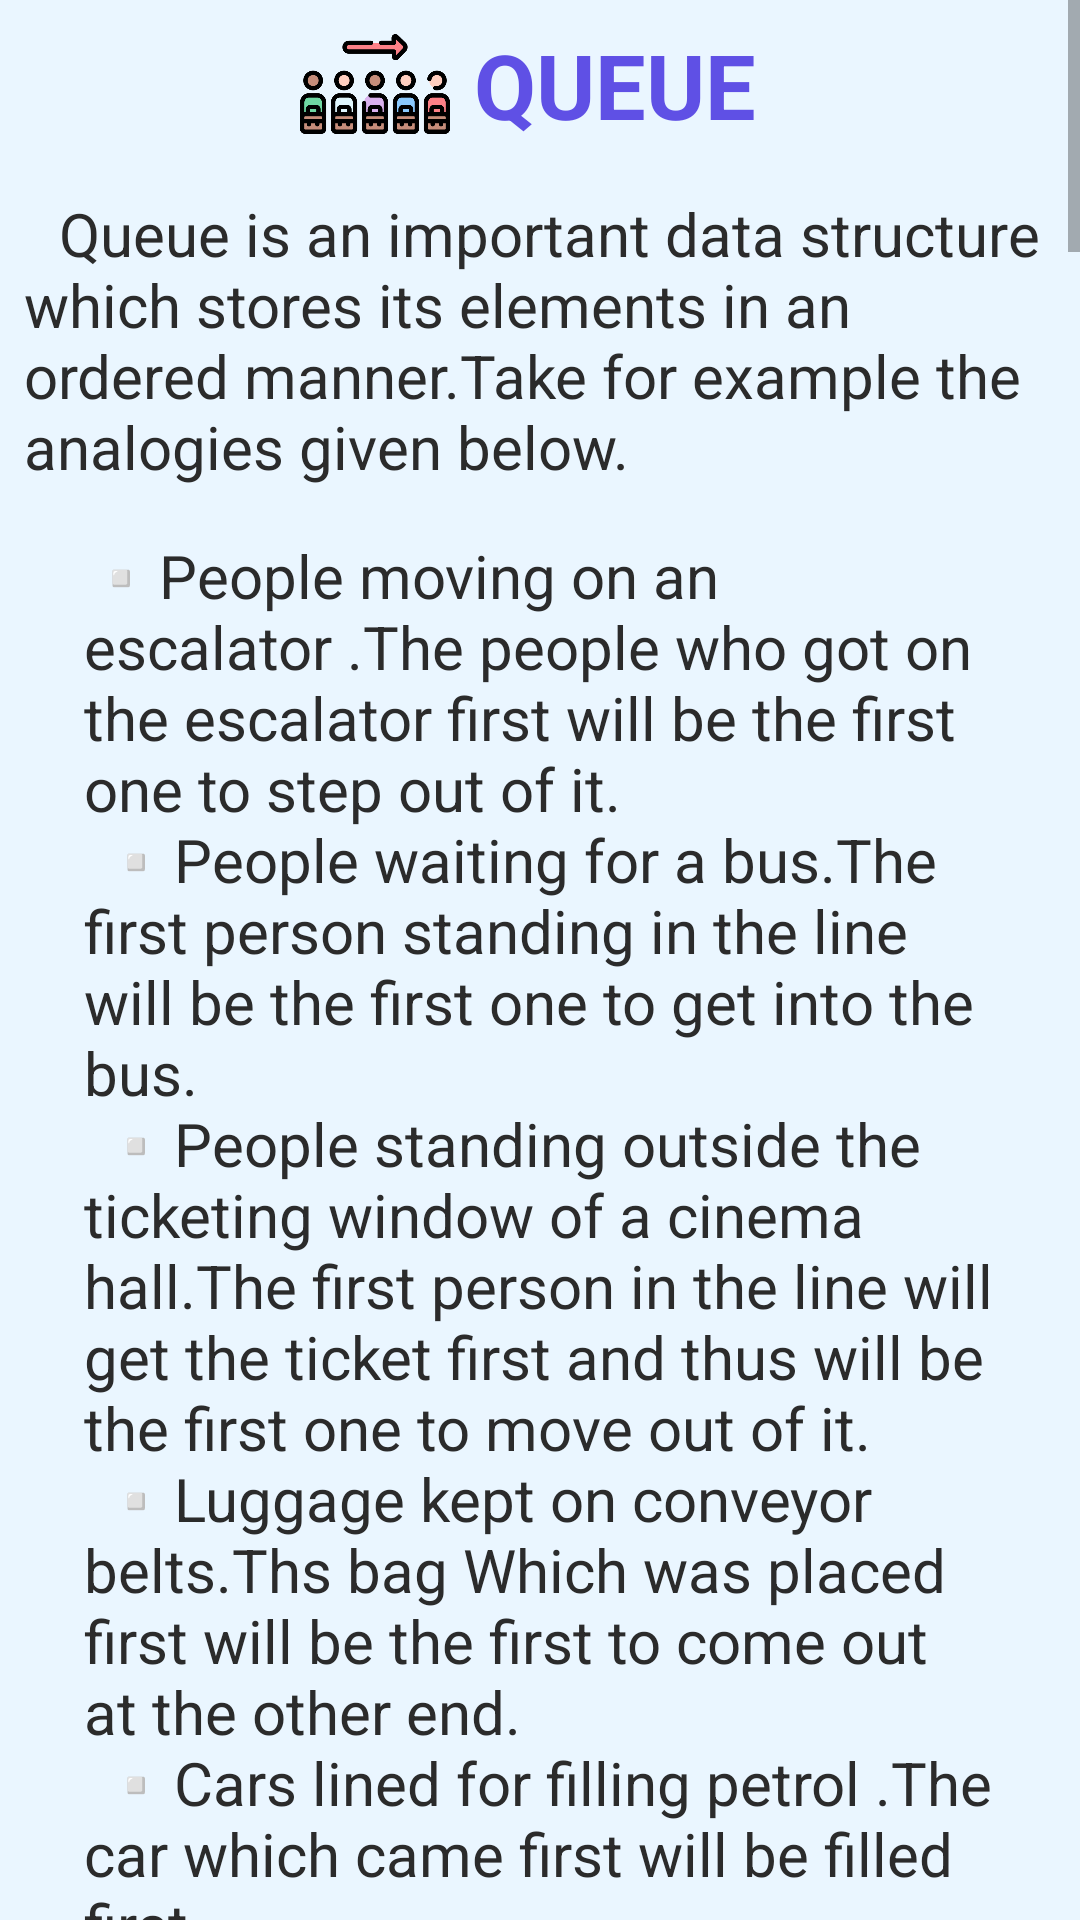

The Android layout XML behind this screen, and the referenced resources:
<!-- AndroidManifest.xml: application theme Theme.LearnDataStructures -->
<!-- res/layout/fragment_queue_1_.xml -->
<?xml version="1.0" encoding="utf-8"?>
<LinearLayout xmlns:android="http://schemas.android.com/apk/res/android"
    xmlns:app="http://schemas.android.com/apk/res-auto"
    xmlns:tools="http://schemas.android.com/tools"
    android:layout_width="match_parent"
    android:layout_height="match_parent"
    android:layout_margin="8dp"
    android:background="@color/background_lighttheme"
    android:orientation="vertical"
    tools:context=".QueueFragments.Queue_1_Fragment">

    <ScrollView
        android:layout_width="match_parent"
        android:layout_height="wrap_content">

        <ScrollView
            android:layout_width="match_parent"
            android:layout_height="wrap_content">

            <LinearLayout
                android:layout_width="match_parent"
                android:layout_height="wrap_content"
                android:orientation="vertical">

                <LinearLayout
                    android:layout_width="match_parent"
                    android:layout_height="wrap_content"
                    android:gravity="center"
                    android:orientation="horizontal">

                    <ImageView
                        android:layout_width="50dp"
                        android:layout_height="50dp"
                        android:src="@drawable/queue_logo"
                        app:layout_constraintBottom_toBottomOf="@+id/textView"
                        app:layout_constraintEnd_toStartOf="@+id/textView"
                        app:layout_constraintTop_toTopOf="@+id/textView" />

                    <TextView
                        android:id="@+id/textView"
                        android:layout_width="wrap_content"
                        android:layout_height="wrap_content"
                        android:gravity="center"
                        android:padding="8dp"
                        android:text="QUEUE"
                        android:textColor="@color/dark_blue"
                        android:textSize="30sp"
                        android:textStyle="bold"
                        app:layout_constraintBottom_toBottomOf="parent"
                        app:layout_constraintTop_toTopOf="parent"
                        tools:layout_editor_absoluteX="171dp" />
                </LinearLayout>

                <TextView
                    android:layout_width="match_parent"
                    android:layout_height="wrap_content"
                    android:padding="8dp"
                    android:text="@string/queue_info_1"
                    android:textColor="@color/light_black"
                    android:textSize="20sp" />

                <LinearLayout
                    android:layout_width="match_parent"
                    android:layout_height="wrap_content"
                    android:layout_marginLeft="20dp"
                    android:layout_marginRight="20dp"
                    android:orientation="vertical">

                    <TextView
                        android:layout_width="match_parent"
                        android:layout_height="wrap_content"
                        android:padding="8dp"
                        android:text="@string/queue_info_2"
                        android:textColor="@color/light_black"
                        android:textSize="20sp" />
                </LinearLayout>

                <ImageView
                    android:layout_width="match_parent"
                    android:layout_height="wrap_content" />

                <TextView
                    android:layout_width="match_parent"
                    android:layout_height="wrap_content"
                    android:padding="8dp"
                    android:text="@string/queue_info_3"
                    android:textColor="@color/light_black"
                    android:textSize="20sp" />

                <TextView
                    android:layout_width="match_parent"
                    android:layout_height="wrap_content"
                    android:padding="8dp"
                    android:text="@string/queue_info_4"
                    android:textColor="@color/green"
                    android:textSize="25sp" />

                <TextView
                    android:layout_width="match_parent"
                    android:layout_height="wrap_content"
                    android:padding="8dp"
                    android:text="@string/queue_info_5"
                    android:textColor="@color/light_black"
                    android:textSize="20sp" />

                <ImageView
                    android:layout_width="match_parent"
                    android:layout_height="wrap_content" />

                <TextView
                    android:layout_width="match_parent"
                    android:layout_height="wrap_content"
                    android:padding="8dp"
                    android:text="@string/queue_info_6"
                    android:textColor="@color/light_black"
                    android:textSize="20sp" />

                <ImageView
                    android:layout_width="match_parent"
                    android:layout_height="wrap_content" />

                <TextView
                    android:layout_width="match_parent"
                    android:layout_height="wrap_content"
                    android:padding="8dp"
                    android:text="@string/queue_info_7"
                    android:textColor="@color/light_black"
                    android:textSize="20sp" />

                <ImageView
                    android:layout_width="match_parent"
                    android:layout_height="wrap_content" />

                <TextView
                    android:layout_width="match_parent"
                    android:layout_height="wrap_content"
                    android:padding="8dp"
                    android:text="@string/queue_info_8"
                    android:textColor="@color/light_black"
                    android:textSize="20sp" />

                <ImageView
                    android:layout_width="match_parent"
                    android:layout_height="wrap_content" />

                <TextView
                    android:layout_width="match_parent"
                    android:layout_height="wrap_content"
                    android:padding="8dp"
                    android:text="@string/queue_info_9"
                    android:textColor="@color/light_black"
                    android:textSize="20sp" />

                <TextView
                    android:layout_width="match_parent"
                    android:layout_height="wrap_content"
                    android:padding="8dp"
                    android:text="@string/queue_info_10"
                    android:textColor="@color/light_green"
                    android:textSize="25sp" />

                <TextView
                    android:layout_width="match_parent"
                    android:layout_height="wrap_content"
                    android:padding="8dp"
                    android:text="@string/queue_info_11"
                    android:textColor="@color/light_black"
                    android:textSize="20sp" />

                <ImageView
                    android:layout_width="match_parent"
                    android:layout_height="wrap_content" />

                <TextView
                    android:layout_width="match_parent"
                    android:layout_height="wrap_content"
                    android:padding="8dp"
                    android:text="@string/queue_info_12"
                    android:textColor="@color/dark_blue"
                    android:textSize="25sp" />

                <TextView
                    android:layout_width="match_parent"
                    android:layout_height="wrap_content"
                    android:padding="8dp"
                    android:text="@string/queue_info_13"
                    android:textColor="@color/light_black"
                    android:textSize="20sp" />

                <ImageView
                    android:layout_width="match_parent"
                    android:layout_height="wrap_content" />

                <TextView
                    android:layout_width="match_parent"
                    android:layout_height="wrap_content"
                    android:padding="8dp"
                    android:text="@string/queue_info_14"
                    android:textColor="@color/light_black"
                    android:textSize="20sp" />

                <ImageView
                    android:layout_width="match_parent"
                    android:layout_height="wrap_content" />

                <TextView
                    android:layout_width="match_parent"
                    android:layout_height="wrap_content"
                    android:padding="8dp"
                    android:text="@string/queue_info_15"
                    android:textColor="@color/light_black"
                    android:textSize="20sp" />

                <ImageView
                    android:layout_width="match_parent"
                    android:layout_height="wrap_content" />

                <TextView
                    android:layout_width="match_parent"
                    android:layout_height="wrap_content"
                    android:padding="8dp"
                    android:text="@string/queue_info_16"
                    android:textColor="@color/dark_blue"
                    android:textSize="25sp" />

                <TextView
                    android:layout_width="match_parent"
                    android:layout_height="wrap_content"
                    android:padding="8dp"
                    android:text="@string/queue_info_17"
                    android:textColor="@color/light_black"
                    android:textSize="20sp" />

                <ImageView
                    android:layout_width="match_parent"
                    android:layout_height="wrap_content" />

                <TextView
                    android:layout_width="match_parent"
                    android:layout_height="wrap_content"
                    android:padding="8dp"
                    android:text="@string/queue_info_18"
                    android:textColor="@color/light_black"
                    android:textSize="20sp" />

                <ImageView
                    android:layout_width="match_parent"
                    android:layout_height="wrap_content" />

                <TextView
                    android:layout_width="match_parent"
                    android:layout_height="wrap_content"
                    android:padding="8dp"
                    android:text="@string/queue_info_19"
                    android:textColor="@color/light_black"
                    android:textSize="20sp" />

                <ImageView
                    android:layout_width="match_parent"
                    android:layout_height="wrap_content" />


            </LinearLayout>
        </ScrollView>
    </ScrollView>

</LinearLayout>
<!-- resources referenced by this layout -->
<resources>
  <color name="background_lighttheme">#EAF6FF</color>
  <color name="dark_blue">#5F50E5</color>
  <color name="green">#3EBB60</color>
  <color name="light_black">#2B2B2B</color>
  <color name="light_green">#47EA69</color>
  <string name="queue_info_1">\t Queue is an important data structure which stores its elements in an ordered manner.Take for example the analogies given below.</string>
  <string name="queue_info_10"><b>OPERATIONS ON A QUEUE</b></string>
  <string name="queue_info_11">\t A queue has two basic operations: insert and delete. The insert operation adds an element to the end of the queue of the stack and the delete operation removes the element from the front or the start of the queue. Apart from this, there is another operation Peek which returns the value of the first element of the queue. Consider the linked queue shown in Fig.</string>
  <string name="queue_info_12"><b>INSERT OPERATION:</b></string>
  <string name="queue_info_13">\t The insert operation is used to insert an element into the queue. The new element is added as the last element of the queue. Consider the linked queue shown in Fig.</string>
  <string name="queue_info_14">\t To insert an element with the value 9, we first check if FRONT-NULL. If the condition holds, then the queue is empty. So, we allocate memory for a new node, store the value in its data part and NULL in its next part. The new node will then be called the FRONT. However, if FRONT 1 NULL, then we will insert the new node at the beginning of the linked stack and name this new node as TOP. Thus, the updated stack becomes as shown in Fig.</string>
  <string name="queue_info_16"><b>DELETE OPERATION:</b></string>
  <string name="queue_info_18">\t To delete an element, we first check if FRONT=NULL. If the condition is false, then we delete the first node pointed by FRONT. The FRONT will now point to the second element of the linked queue. Thus, the updated queue becomes as shown in Fig.</string>
  <string name="queue_info_19">\t Figure shows the algorithm to delete an element from a linked queue. In Step 1, we first check for the underflow condition. If the condition is true, then an appropriate message is displayed, otherwise in Step 2, we use a PTR that points to FRONT. In Step 3, FRONT is made to point to the next node in sequence. In Step 4, the free pool.</string>
  <string name="queue_info_4"><b>ARRAY REPRESENTATION OF QUEUES</b></string>
  <string name="queue_info_5">\t Queues can be easily represented using linear arrays. As stated earlier, every queue has front and rear variables that point to the position from where deletions and insertions can be done respectively. Consider a queue shown in Fig.</string>
  <string name="queue_info_6">\t Here, front = 0 and rear = 5. Suppose we want to add another element with the value 45, then the rear would be incremented by 1 and the value would be stored at the position pointed by the rear. The queue after addition would be as shown in Fig.</string>
  <string name="queue_info_7">\t Here, front = 0 and rear = 6. Every time a new element has to be added, we repeat the same procedure.\n \t If we want to delete an element from the queue, then the value of the front will be incremented.Deletions are done from only this end of the queue. The queue after deletion will be as shown in Fig.</string>
  <color name="purple_500">#7C21FF</color>
  <color name="purple_700">#FF3700B3</color>
  <color name="teal_200">#FF03DAC5</color>
  <color name="teal_700">#FF018786</color>
  <color name="black">#FF000000</color>
  <color name="explore_ds_button">#95B3FF</color>
</resources>
